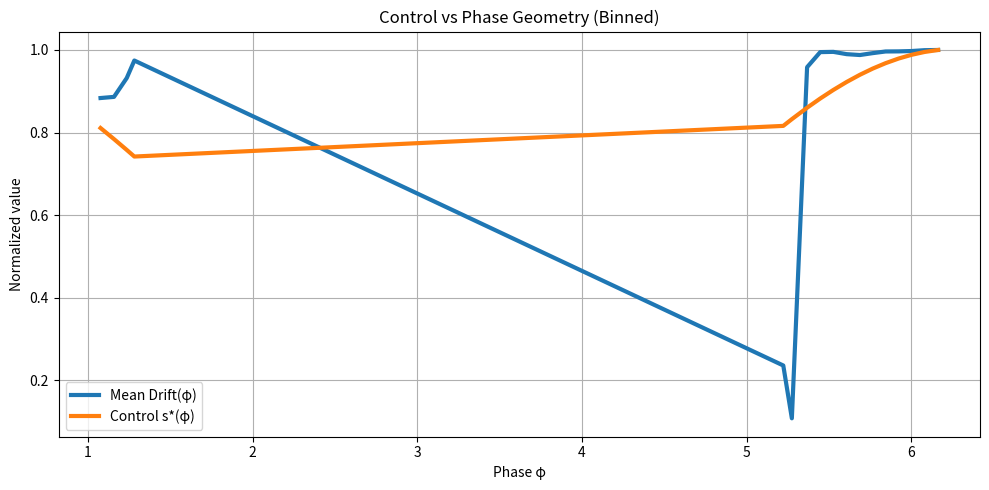

Recreate this plot in Python. (Note: this script raises an exception after producing the figure.)
import numpy as np
import matplotlib.pyplot as plt

# -----------------------------
# 1. Kuramoto Simulation
# -----------------------------
def simulate_kuramoto(N=100, K=2.5, T=3000, dt=0.01):
    theta = np.random.uniform(0, 2*np.pi, N)
    omega = np.random.normal(0, 1, N)

    phases = []
    drift = []

    for _ in range(T):
        order = np.mean(np.exp(1j * theta))
        r = np.abs(order)
        psi = np.angle(order)

        dtheta = omega + K * r * np.sin(psi - theta)
        theta += dtheta * dt

        phi = np.angle(order)
        drift_val = np.std(dtheta)

        phases.append(phi)
        drift.append(drift_val)

    phi = np.array(phases)
    drift = np.array(drift)

    # normalize phase to [0, 2π]
    phi = (phi + 2*np.pi) % (2*np.pi)

    return phi, drift


# -----------------------------
# 2. Control Law (replace later)
# -----------------------------
def control_law(phi):
    return 0.3 + 0.4 * (1 + np.cos(phi))


# -----------------------------
# 3. Run Simulation
# -----------------------------
phi, drift = simulate_kuramoto()

# -----------------------------
# 4. Phase Binning (KEY STEP)
# -----------------------------
num_bins = 80
bins = np.linspace(0, 2*np.pi, num_bins)
digitized = np.digitize(phi, bins)

phi_centers = []
drift_mean = []

for i in range(1, len(bins)):
    mask = digitized == i
    if np.sum(mask) > 10:  # avoid empty bins
        phi_centers.append(np.mean(phi[mask]))
        drift_mean.append(np.mean(drift[mask]))

phi_centers = np.array(phi_centers)
drift_mean = np.array(drift_mean)

# -----------------------------
# 5. Evaluate Control Law
# -----------------------------
s_vals = control_law(phi_centers)

# normalize both
drift_norm = drift_mean / np.max(drift_mean)
s_norm = s_vals / np.max(s_vals)


# -----------------------------
# 6. Correlation (optional but important)
# -----------------------------
corr = np.corrcoef(drift_norm, s_norm)[0, 1]
print(f"Correlation Drift vs Control: {corr:.4f}")


# -----------------------------
# 7. Plot
# -----------------------------
plt.figure(figsize=(10, 5))

plt.plot(phi_centers, drift_norm, label="Mean Drift(φ)", linewidth=3)
plt.plot(phi_centers, s_norm, label="Control s*(φ)", linewidth=3)

plt.xlabel("Phase φ")
plt.ylabel("Normalized value")
plt.title("Control vs Phase Geometry (Binned)")
plt.legend()
plt.grid()

plt.tight_layout()
plt.savefig("RESEARCH/VALIDATION/causality/results/control_vs_phase_geometry_v2.png")
plt.show()
